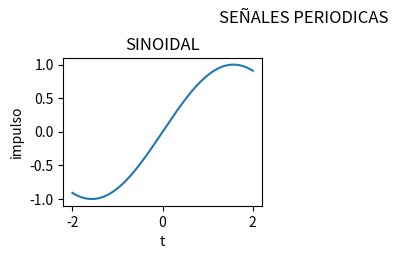

Reproduce this figure in Python. (Note: this script raises an exception after producing the figure.)
#LIBRERIAS PARA FUNCIONES
from cmath import exp
from random import triangular
import numpy as np
from scipy import signal,integrate
import matplotlib. pyplot as plt

#Variables generales
u = lambda t: np.piecewise(t,t>=0,[1,0])
b = 2 ; a = -b; dt =0.01; fs = 5
t = np.arange(a, b+dt, dt)
T  = 2*np.pi/1

#Señales periódicas
sinoidal = lambda t: np.sin(t)
cuadrada = lambda t: signal.square(2 * np.pi * fs * t)
triangular = lambda t: signal.sawtooth(2 * np.pi * fs * t, 0.5)
dienteSierra = lambda t: signal.sawtooth(2 * np.pi * fs * t)

periodicas = {'SINOIDAL' : sinoidal, 'CUADRADA' : cuadrada, 'TRIANGULAR' : triangular, 'DIENTESIERRA' : dienteSierra}
#PARTE 1
i = 1
print('1.----------------------------------')
for x,y in periodicas.items():
    fig1 = plt.figure("PARTE1")
    fig1.subplots_adjust(hspace=0.5, wspace=0.5)
    fig1.suptitle('SEÑALES PERIODICAS')

    g = y(t)
    ax = fig1.add_subplot(2,2,i)
    ax.set_ylabel('impulso')
    ax.set_xlabel('t')
    ax.set_title(x)
    ax.plot(t,g)
    i += 1
    energia = integrate.simps(g**2,t)
    potencia = energia*(1/(b-a))

    print('Energia de ' + x + ': ', energia)
    print('Potencia de ' + x + ': ', potencia)
    
plt.show()

print('2.----------------------------------')

#Señales aperiódicas
ExpDecreciente = lambda t:(np.exp(-t) * (u(t) - u(t-1)))
ExpCreciente = lambda t: np.exp(t) * (u(t) - u(t - 1))
impulso = lambda t : u(t) - u(t - 1)
escalon = lambda t: u(t)
sinc = lambda t: np.sin(t)/t

aperiodicas = {'DECRECIENTE' : ExpDecreciente, 'CRECIENTE' : ExpCreciente, 'IMPULSO' : impulso, 'ESCALON' : escalon, 'SINC' : sinc}
#PARTE2

i = 1
for x,y in aperiodicas.items():

    h = y(t)

    fig2 = plt.figure("PARTE2")
    fig2.subplots_adjust(hspace=0.5, wspace=0.5)
    fig2.suptitle('SEÑALES APERIODICAS')

    ax = fig2.add_subplot(2,3,i)
    ax.set_ylabel('impulso')
    ax.set_xlabel('t')
    ax.set_title(x)
    ax.plot(t,h)
    i += 1

    energia = integrate.simps(h**2,t)
    potencia = energia*(1/(b-a))

    print('Energia de ' + x + ': ', energia)
    print('Potencia de ' + x + ': ', potencia)
plt.show()

print('3.---------------------------------')

#PARTE3
for x, x1 in aperiodicas.items():
    xi=x1(t)
    i=1
    for y, y1 in periodicas.items():
        hi=y1(t)
        
        yi = np.convolve(hi,xi,'same')*dt
        r=np.convolve(hi,xi,'same')
        fig3 = plt.figure("PARTE3")
        fig3.subplots_adjust(hspace=0.5, wspace=0.5)
        fig3.suptitle('Convolución '+x+' con señales periodicas')

        ax = fig3.add_subplot(2,2,i)
        ax.set_ylabel('impulso')
        ax.set_xlabel('t')
        ax.set_title(x)
        ax.set_title('Convolución '+x+' con '+y)
        ax.plot(t,r)
        i += 1
        energia = integrate.simps(hi**2,t)
        potencia = energia*(1/(b-a))

        print('Energia de entrada de ' + y + ': ', energia)
        print('Potencia de entrada de ' + y + ': ', potencia)

        energia = integrate.simps(yi**2,t)
        potencia = energia*(1/(b-a))

        print('Energia de salida de ' + x + ' convolucionada: ', energia)
        print('Potencia de salida de ' + x + ' convolucionada: ', potencia)
        print('++++++++++++++++++++++++++++++++++++++++++')

    plt.show()    

print('4.----------------------------------')

#PARTE4
for x,y in aperiodicas.items():
    fig4 = plt.figure("PARTE4")
    fig4.subplots_adjust(hspace=0.5, wspace=0.5)
    
    g = y(t)
    ax = fig4.add_subplot(2,1,1)
    ax.set_ylabel('impulso')
    ax.set_xlabel('t')
    ax.set_title(x + ' sin modificacion')
    ax.plot(t,g)

    h =3*y(t+1.5)

    ax = fig4.add_subplot(2,1,2)
    ax.set_ylabel('impulso')
    ax.set_xlabel('t')
    ax.set_title(x + ' amplificada por 3 y movida 1.5 a la izquierda')
    ax.plot(t,h)
    
    energia = integrate.simps(h**2,t)
    potencia = energia*(1/(b-a))

    print('Energia de ' + x + ': ', energia)
    print('Potencia de ' + x + ': ', potencia)
    print('+++++++++++++++++++++++++++++++++++')


    plt.show()
print('5.----------------------------------')

aperiodicas1 = {'DECRECIENTE' : ExpDecreciente, 'CRECIENTE' : ExpCreciente, 'ESCALON' : escalon, 'SINC' : sinc}
#PARTE 5
i = 1
for x,y in aperiodicas1.items():
    xi = impulso(t)
    hi = y(t)

    yi = np.convolve(xi,hi,'same')*dt

    fig5 = plt.figure("PARTE5")
    fig5.subplots_adjust(hspace=0.5, wspace=0.5)
    fig5.suptitle('Convoluciones entre señales aperiodicas.')

    ax = fig5.add_subplot(2,2,i)
    ax.set_ylabel('impulso')
    ax.set_xlabel('t')
    ax.set_title('Señal impulso convolucionada con ' + x)
    ax.plot(t,yi)
    i += 1

    energia = integrate.simps(hi**2,t)
    potencia = energia*(1/(b-a))

    print('Energia de entrada de ' + x + ': ', energia)
    print('Potencia de entrada de ' + x + ': ', potencia)

    energia = integrate.simps(yi**2,t)
    potencia = energia*(1/(b-a))

    print('Energia de salida de IMPULSO convolucionada: ', energia)
    print('Potencia de salida de IMPULSO convolucionada: ', potencia)
    print('++++++++++++++++++++++++++++++++++++++++++')

plt.show()

xi = sinc(t)
hi = ExpCreciente(t)

yi = np.convolve(xi,hi,'same')*dt
fig5 = plt.figure("PARTE5")
fig5.subplots_adjust(hspace=0.5, wspace=0.5)
fig5.suptitle('Convoluciones entre señales aperiodicas.')

ax = fig5.add_subplot(2,2,1)
ax.set_ylabel('impulso')
ax.set_xlabel('t')
ax.set_title('Señal SINC convolucionada con EXPO-CRECIENTE')
ax.plot(t,yi)

energia = integrate.simps(hi**2,t)
potencia = energia*(1/(b-a))

print('Energia de entrada de SINC: ', energia)
print('Potencia de entrada de SINC: ', potencia)

energia = integrate.simps(yi**2,t)
potencia = energia*(1/(b-a))

print('Energia de salida de SINC convolucionada: ', energia)
print('Potencia de salida de SINC convolucionada: ', potencia)
print('++++++++++++++++++++++++++++++++++++++++++')

plt.show()
